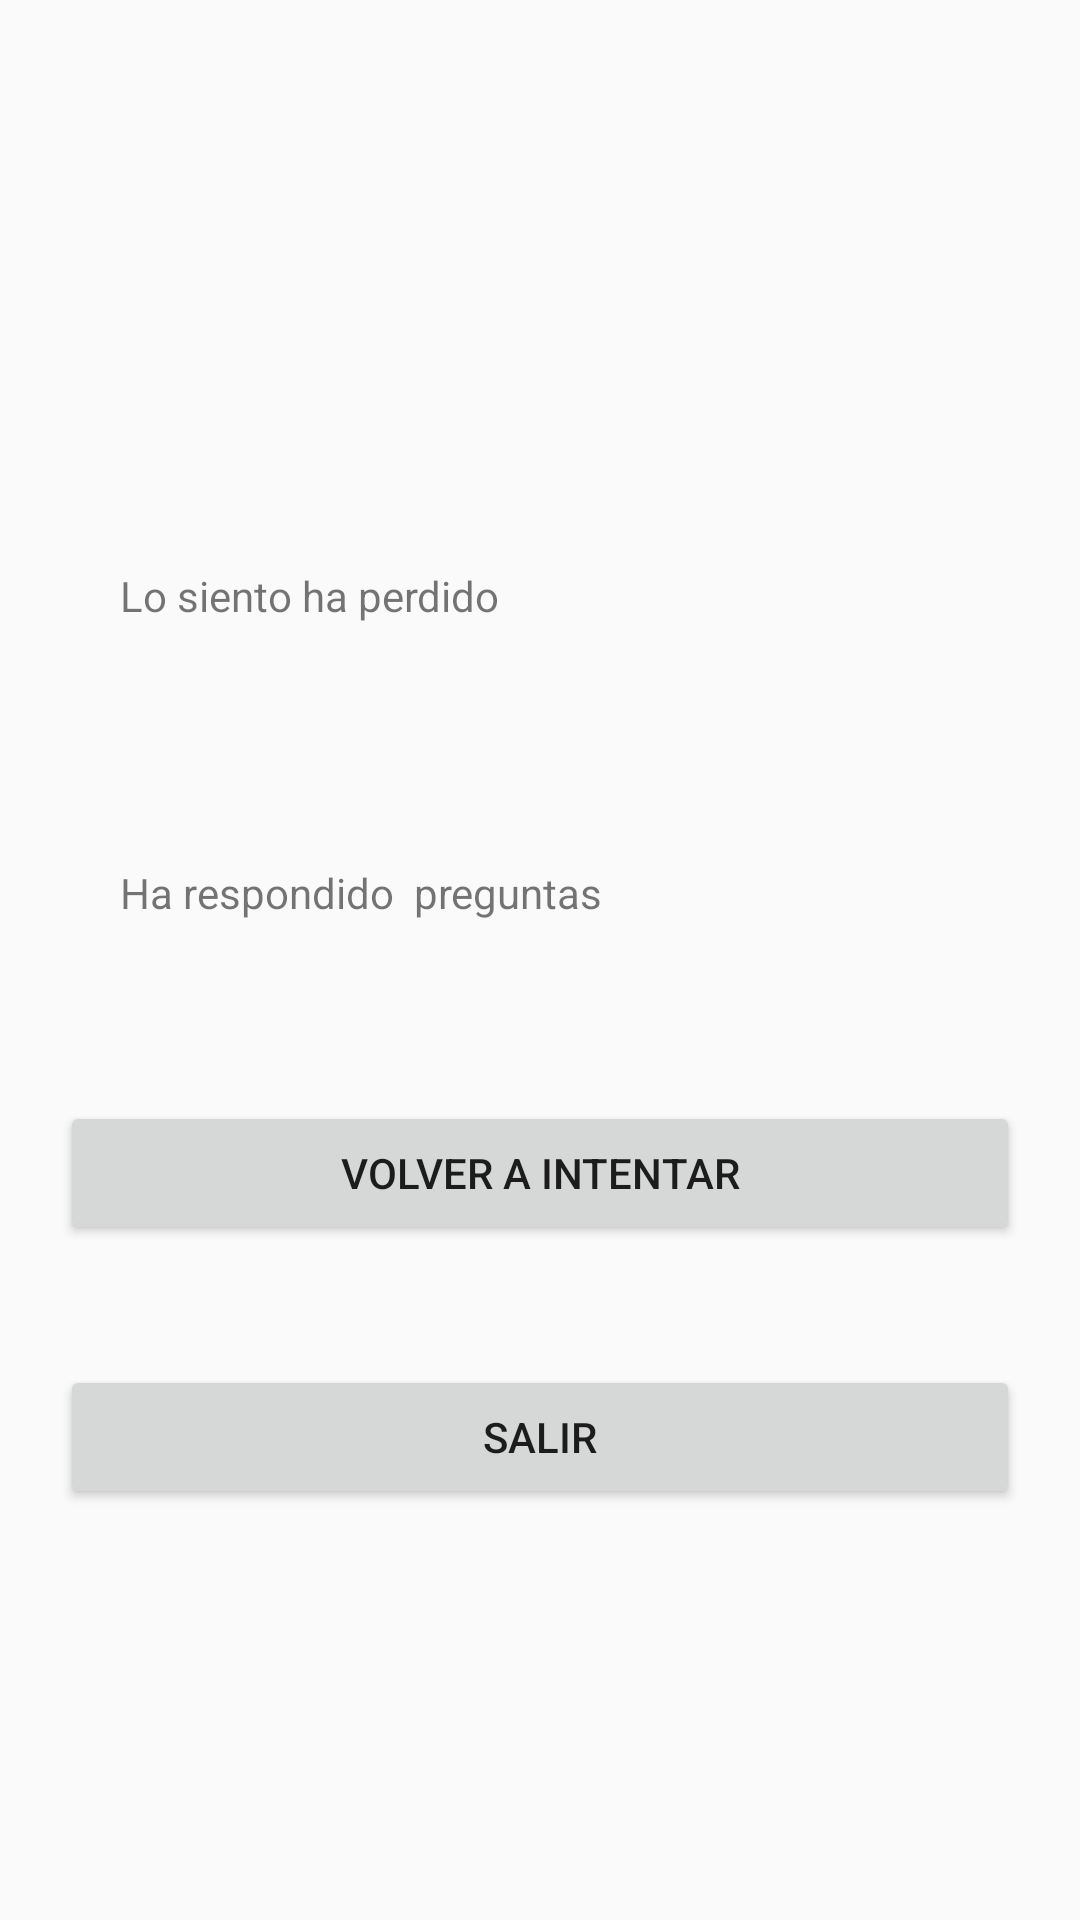

Reconstruct the res/layout file that produces this screen, plus the resources it refers to.
<!-- AndroidManifest.xml: application theme Theme.AMST_E1 -->
<!-- res/layout/activity_derrota_screen.xml -->
<?xml version="1.0" encoding="utf-8"?>
<TableLayout xmlns:android="http://schemas.android.com/apk/res/android"
    xmlns:app="http://schemas.android.com/apk/res-auto"
    xmlns:tools="http://schemas.android.com/tools"
    android:layout_width="match_parent"
    android:layout_height="match_parent"
    tools:context=".DerrotaScreen">

    <TextView
        android:id="@+id/LogoDerrota"
        android:layout_width="wrap_content"
        android:layout_height="wrap_content"
        android:text=""
        android:padding="20dp"
        android:layout_margin="25dp"
        tools:layout_editor_absoluteX="169dp"
        tools:layout_editor_absoluteY="336dp" />

    <ImageView
        android:id="@+id/imageView5"
        android:layout_width="wrap_content"
        android:layout_height="wrap_content"
        android:layout_margin="20dp"
        tools:layout_editor_absoluteX="128dp"
        tools:layout_editor_absoluteY="79dp"
        tools:srcCompat="@tools:sample/avatars" />

    <TextView
        android:id="@+id/textView4"
        android:layout_width="wrap_content"
        android:layout_height="wrap_content"
        android:text="Lo siento ha perdido"
        android:padding="20dp"
        android:layout_margin="20dp"
        tools:layout_editor_absoluteX="169dp"
        tools:layout_editor_absoluteY="336dp" />

    <TextView
        android:id="@+id/textView5"
        android:layout_width="wrap_content"
        android:layout_height="wrap_content"
        android:text="Ha respondido  preguntas"
        android:padding="20dp"
        android:layout_margin="20dp"
        tools:layout_editor_absoluteX="77dp"
        tools:layout_editor_absoluteY="450dp" />

    <Button
        android:id="@+id/btnRegresarG"
        android:layout_width="wrap_content"
        android:layout_height="wrap_content"
        android:text="Volver a intentar"
        android:onClick="regresar"
        android:layout_margin="20dp"
        tools:layout_editor_absoluteX="129dp"
        tools:layout_editor_absoluteY="549dp" />

    <Button
        android:id="@+id/btnSalirD"
        android:layout_width="wrap_content"
        android:layout_height="wrap_content"
        android:text="Salir"
        android:onClick="salir"
        android:layout_margin="20dp"
        tools:layout_editor_absoluteX="126dp"
        tools:layout_editor_absoluteY="624dp" />


</TableLayout>
<!-- resources referenced by this layout -->
<resources>
  <style name="Theme.AMST_E1" parent="Theme.AppCompat.Light.DarkActionBar">
          
          <item name="colorPrimary">@color/purple_500</item>
          <item name="colorPrimaryDark">@color/purple_700</item>
          <item name="colorAccent">@color/teal_200</item>
          
      </style>
  <!-- not gathered from this repository: default colours our renderer supplied (Android Studio template values) -->
  <color name="purple_500">#FF6200EE</color>
  <color name="purple_700">#FF3700B3</color>
  <color name="teal_200">#FF03DAC5</color>
</resources>
